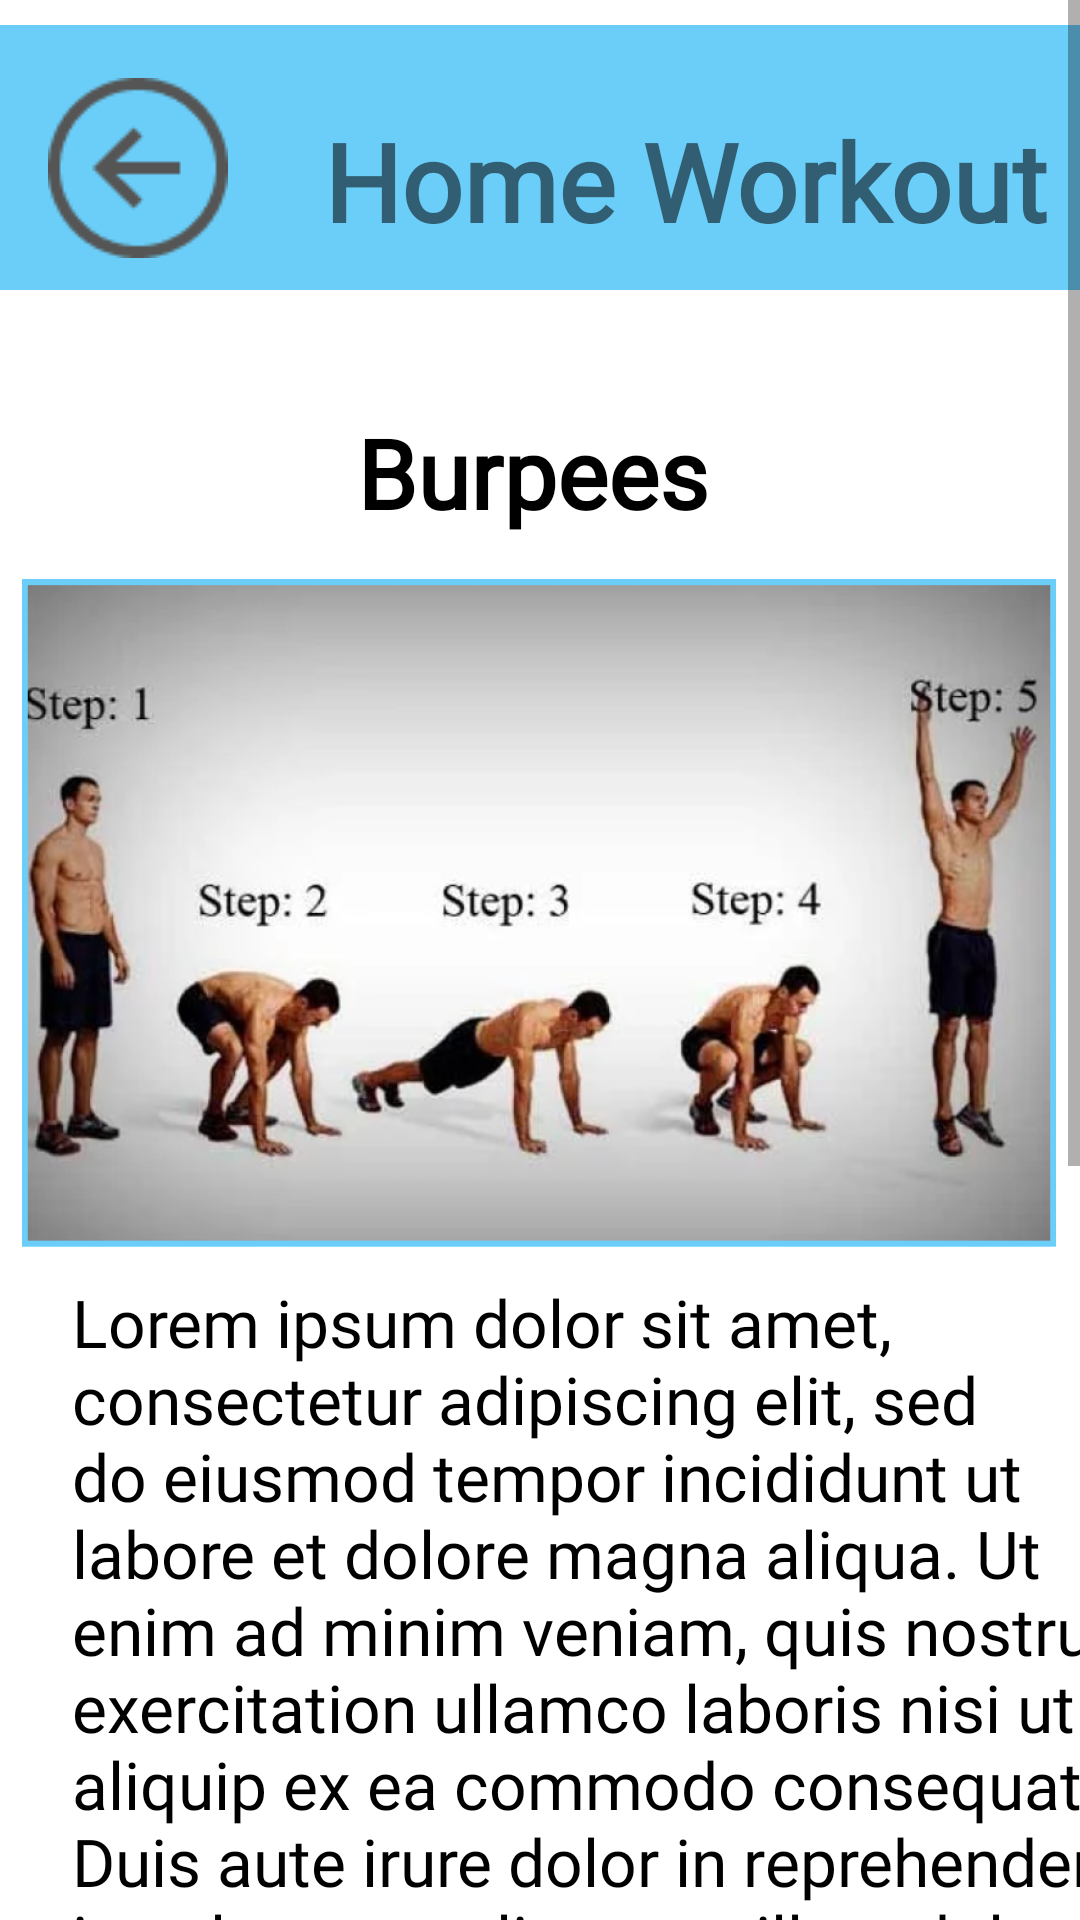

This screen was rendered from an Android layout file. Write that file and the resources it references.
<!-- AndroidManifest.xml: application theme Theme.CalorieTrackerBeta -->
<!-- res/layout/layout_hoburpees.xml -->
<?xml version="1.0" encoding="utf-8"?>
<ScrollView xmlns:android="http://schemas.android.com/apk/res/android"
    xmlns:app="http://schemas.android.com/apk/res-auto"
    xmlns:tools="http://schemas.android.com/tools"
    android:layout_width="match_parent"
    android:layout_height="match_parent"
    tools:layout_editor_absoluteX="1dp"
    tools:layout_editor_absoluteY="106dp">

    <androidx.constraintlayout.widget.ConstraintLayout

        android:layout_width="match_parent"
        android:layout_height="match_parent">

        <TextView
            android:id="@+id/textHWBurpees"
            android:layout_width="363dp"
            android:layout_height="274dp"
            android:layout_marginStart="24dp"
            android:layout_marginTop="10dp"
            android:layout_marginEnd="24dp"
            android:fontFamily="@font/josefin_sans"
            android:text="Lorem ipsum dolor sit amet, consectetur adipiscing elit, sed do eiusmod tempor incididunt ut labore et dolore magna aliqua. Ut enim ad minim veniam, quis nostrud exercitation ullamco laboris nisi ut aliquip ex ea commodo consequat. Duis aute irure dolor in reprehenderit in voluptate velit esse cillum dolore eu fugiat nulla pariatur. Excepteur sint occaecat cupidatat non proident, sunt in culpa qui officia deserunt mollit anim id est laborum."
            android:textAlignment="textStart"
            android:textColor="#000000"
            android:textSize="22dp"
            app:layout_constraintEnd_toEndOf="parent"
            app:layout_constraintHorizontal_bias="0.0"
            app:layout_constraintStart_toStartOf="parent"
            app:layout_constraintTop_toBottomOf="@+id/imageView12" />

        <TextView
            android:id="@+id/textView14"
            android:layout_width="wrap_content"
            android:layout_height="wrap_content"
            android:layout_marginStart="153dp"
            android:layout_marginTop="31dp"
            android:layout_marginEnd="158dp"
            android:fontFamily="@font/josefin_sans"
            android:text="Burpees"
            android:textColor="#000000"
            android:textSize="32sp"
            android:textStyle="bold"
            app:layout_constraintEnd_toEndOf="parent"
            app:layout_constraintStart_toStartOf="parent"
            app:layout_constraintTop_toBottomOf="@+id/imageView11" />

        <ImageView
            android:id="@+id/imageView11"
            android:layout_width="wrap_content"
            android:layout_height="wrap_content"
            android:contentDescription="blok"
            app:layout_constraintStart_toStartOf="parent"
            app:layout_constraintTop_toTopOf="parent"
            app:srcCompat="@drawable/rectangle6" />

        <ImageButton
            android:id="@+id/backBtnBurpees"
            android:layout_width="wrap_content"
            android:layout_height="wrap_content"
            android:layout_marginStart="4dp"
            android:layout_marginTop="16dp"
            android:backgroundTint="#00FFFFFF"
            android:contentDescription="backbtn"
            app:layout_constraintStart_toStartOf="parent"
            app:layout_constraintTop_toTopOf="parent"
            app:srcCompat="@drawable/vectorbtn" />

        <TextView
            android:id="@+id/homeWorkout3"
            android:layout_width="wrap_content"
            android:layout_height="wrap_content"
            android:layout_marginStart="108dp"
            android:layout_marginTop="36dp"
            android:fontFamily="@font/josefin_sans"
            android:text="Home Workout"
            android:textSize="36sp"
            android:textStyle="bold"
            app:layout_constraintStart_toStartOf="parent"
            app:layout_constraintTop_toTopOf="parent" />

        <ImageView
            android:id="@+id/imageView12"
            android:layout_width="348dp"
            android:layout_height="223dp"
            android:layout_marginStart="31dp"
            android:layout_marginTop="14dp"
            android:layout_marginEnd="32dp"
            app:layout_constraintEnd_toEndOf="parent"
            app:layout_constraintStart_toStartOf="parent"
            app:layout_constraintTop_toBottomOf="@+id/textView14"
            app:srcCompat="@drawable/burpees" />

        <ImageView
            android:id="@+id/imageView"
            android:layout_width="359dp"
            android:layout_height="340dp"
            android:layout_marginStart="26dp"
            android:layout_marginTop="14dp"
            android:layout_marginEnd="26dp"
            app:layout_constraintEnd_toEndOf="parent"
            app:layout_constraintStart_toStartOf="parent"
            app:layout_constraintTop_toBottomOf="@+id/textHWBurpees"
            app:srcCompat="@drawable/muscle_burpees" />

    </androidx.constraintlayout.widget.ConstraintLayout>


</ScrollView>
<!-- resources referenced by this layout -->
<resources>
  <!-- drawable burpees: png bitmap (drawable, 265288 bytes) -->
  <!-- drawable muscle_burpees: png bitmap (drawable, 256427 bytes) -->
  <!-- drawable rectangle6: png bitmap (drawable, 518 bytes) -->
  <!-- drawable vectorbtn: png bitmap (drawable, 1633 bytes) -->
  <style name="Theme.CalorieTrackerBeta" parent="Theme.MaterialComponents.DayNight.DarkActionBar">
          
          <item name="colorPrimary">@color/purple_500</item>
          <item name="colorPrimaryVariant">@color/purple_700</item>
          <item name="colorOnPrimary">@color/white</item>
          
          <item name="colorSecondary">@color/teal_200</item>
          <item name="colorSecondaryVariant">@color/teal_700</item>
          <item name="colorOnSecondary">@color/black</item>
          
          <item name="android:statusBarColor">?attr/colorPrimaryVariant</item>
          
      </style>
  <color name="purple_500">#FF6200EE</color>
  <color name="purple_700">#FF3700B3</color>
  <color name="white">#FFFFFFFF</color>
  <color name="teal_200">#FF03DAC5</color>
  <color name="teal_700">#FF018786</color>
  <color name="black">#FF000000</color>
</resources>
